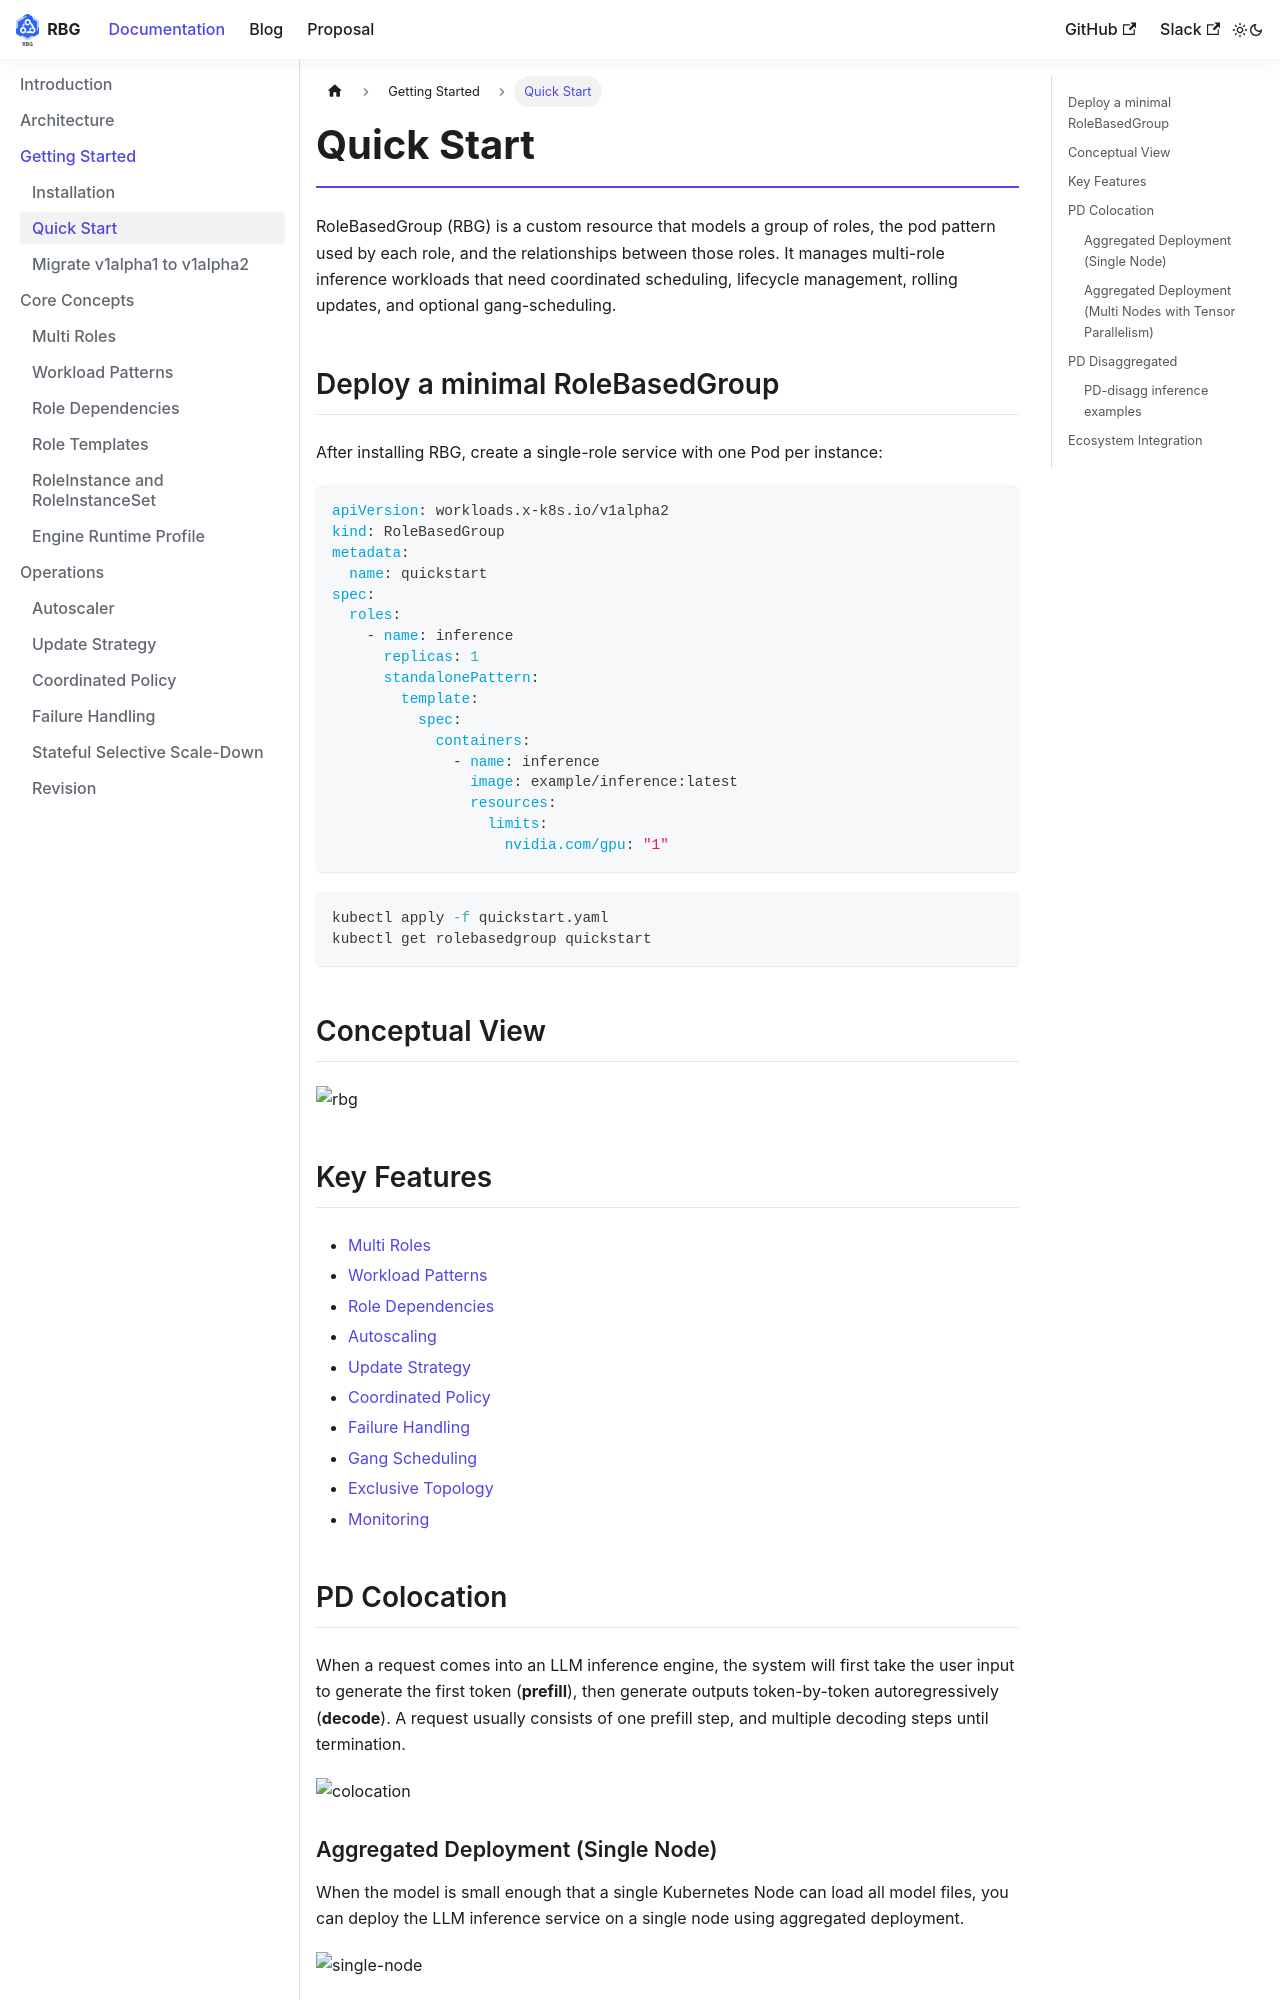

repository: rolebasedgroup/rolebasedgroup.github.io · page: docs/quick_start.html · generator: docusaurus

---
id: quick_start
title: Quick Start
---

RoleBasedGroup (RBG) is a custom resource that models a group of roles, the pod pattern used by each role, and the relationships between those roles. It manages multi-role inference workloads that need coordinated scheduling, lifecycle management, rolling updates, and optional gang-scheduling.

## Deploy a minimal RoleBasedGroup

After installing RBG, create a single-role service with one Pod per instance:

```yaml
apiVersion: workloads.x-k8s.io/v1alpha2
kind: RoleBasedGroup
metadata:
  name: quickstart
spec:
  roles:
    - name: inference
      replicas: 1
      standalonePattern:
        template:
          spec:
            containers:
              - name: inference
                image: example/inference:latest
                resources:
                  limits:
                    nvidia.com/gpu: "1"
```

```bash
kubectl apply -f quickstart.yaml
kubectl get rolebasedgroup quickstart
```

## Conceptual View

![rbg](https://raw.githubusercontent.com/sgl-project/rbg/main/doc/img/rbg.jpg)

## Key Features

- [Multi Roles](/docs/features/multiroles)
- [Workload Patterns](/docs/features/patterns)
- [Role Dependencies](/docs/features/role-dependencies)
- [Autoscaling](/docs/features/autoscaler)
- [Update Strategy](/docs/features/update-strategy)
- [Coordinated Policy](/docs/features/coordinated-policy)
- [Failure Handling](/docs/features/failure-handling)
- [Gang Scheduling](/docs/features/gang-scheduling)
- [Exclusive Topology](/docs/features/exclusive-topology)
- [Monitoring](/docs/features/monitoring)

## PD Colocation

When a request comes into an LLM inference engine, the system will first take the user input to generate the first token (**prefill**), then generate outputs token-by-token autoregressively (**decode**). A request usually consists of one prefill step, and multiple decoding steps until termination.

![colocation](https://raw.githubusercontent.com/sgl-project/rbg/main/doc/img/colocation.png)

### Aggregated Deployment (Single Node)

When the model is small enough that a single Kubernetes Node can load all model files, you can deploy the LLM inference service on a single node using aggregated deployment.

![single-node](https://raw.githubusercontent.com/sgl-project/rbg/main/doc/img/single-node.jpg)
